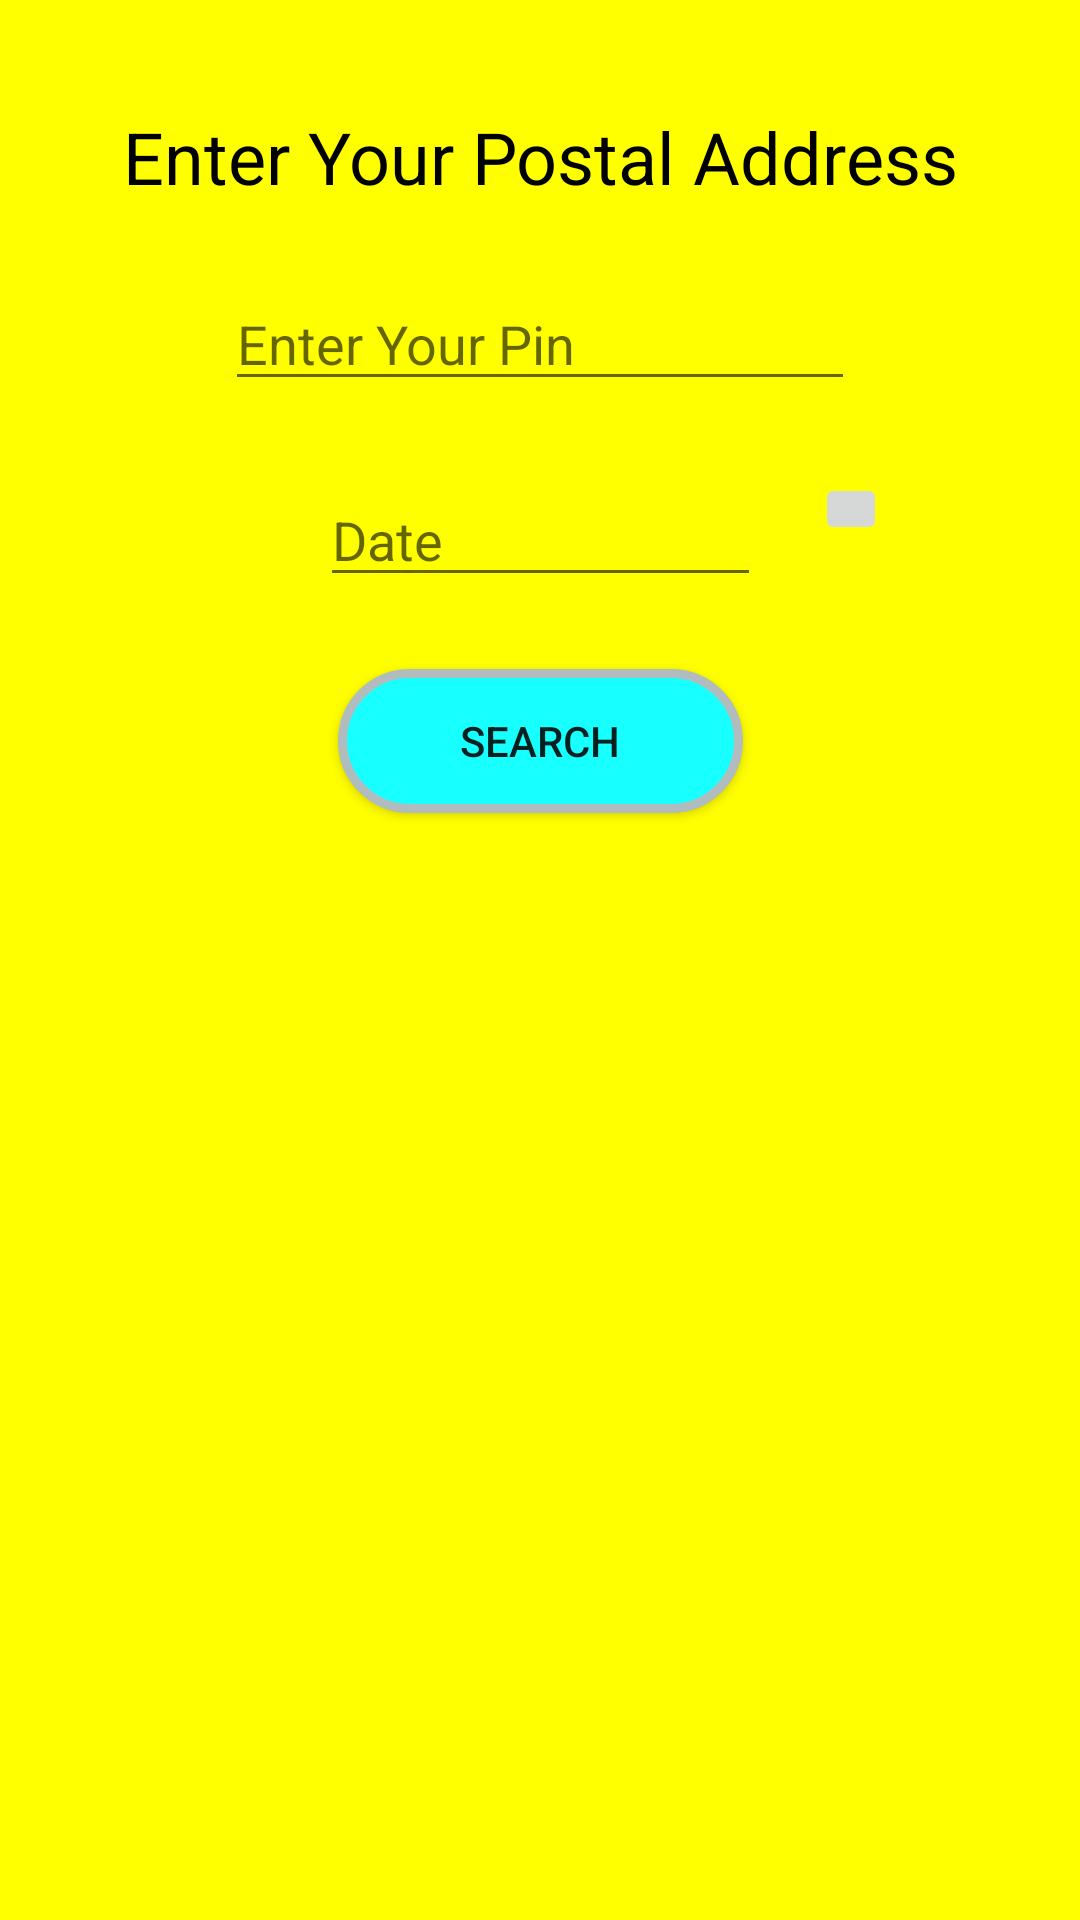

This screen was rendered from an Android layout file. Write that file and the resources it references.
<!-- AndroidManifest.xml: application theme Theme.GetYourVaccine -->
<!-- res/layout/activity_main.xml -->
<?xml version="1.0" encoding="utf-8"?>
<androidx.constraintlayout.widget.ConstraintLayout

    xmlns:android="http://schemas.android.com/apk/res/android"
    xmlns:app="http://schemas.android.com/apk/res-auto"
    xmlns:tools="http://schemas.android.com/tools"
    android:layout_width="match_parent"
    android:layout_height="match_parent"
    android:background="#FFFF00"
    tools:context=".MainActivity">


    <TextView
        android:id="@+id/tv_postalAddress"
        android:layout_width="wrap_content"
        android:layout_height="wrap_content"
        android:layout_margin="36dp"
        android:text="@string/enter_your_postal_address"
        android:textColor="@color/black"
        android:textSize="24sp"
        app:layout_constraintLeft_toLeftOf="parent"
        app:layout_constraintRight_toRightOf="parent"
        app:layout_constraintTop_toTopOf="parent" />

    <EditText
        android:id="@+id/et_PostalAddress"
        android:layout_width="wrap_content"
        android:layout_height="wrap_content"
        android:layout_margin="24dp"
        android:ems="10"
        android:hint="@string/enter_your_pin"
        android:inputType="number"
        app:layout_constraintLeft_toLeftOf="parent"
        app:layout_constraintRight_toRightOf="parent"
        app:layout_constraintTop_toBottomOf="@id/tv_postalAddress" />

    <EditText
        android:id="@+id/et_date"
        android:layout_width="wrap_content"
        android:layout_height="wrap_content"
        android:layout_margin="24dp"
        android:ems="7"
        android:hint="@string/date"
        android:inputType="date"
        app:layout_constraintLeft_toLeftOf="parent"
        app:layout_constraintRight_toRightOf="parent"
        app:layout_constraintTop_toBottomOf="@id/et_PostalAddress" />


    <ImageButton
        android:id="@+id/ib_calender"
        android:layout_width="wrap_content"
        android:layout_height="wrap_content"
        android:layout_marginStart="24dp"
        android:layout_marginTop="24dp"
        android:padding="12dp"
        android:src="@drawable/ic_baseline_calendar_today_24"
        app:layout_constraintRight_toRightOf="parent"
        app:layout_constraintStart_toEndOf="@+id/search_button"
        app:layout_constraintTop_toBottomOf="@id/et_PostalAddress" />

    <Button
        android:id="@+id/search_button"
        android:layout_width="135dp"
        android:layout_height="wrap_content"
        android:layout_margin="24dp"
        android:background="@drawable/layout_bg"
        android:text="@string/search"
        app:layout_constraintLeft_toLeftOf="parent"
        app:layout_constraintRight_toRightOf="parent"
        app:layout_constraintTop_toBottomOf="@id/et_date" />


</androidx.constraintlayout.widget.ConstraintLayout>
<!-- resources referenced by this layout -->
<resources>
  <!-- drawable layout_bg (drawable) -->
  <?xml version="1.0" encoding="UTF-8"?>
  <shape xmlns:android="http://schemas.android.com/apk/res/android">
      <solid android:color="#18FFFF"/>
      <stroke android:width="3dp" android:color="#B1BCBE" />
      <corners android:radius="30dp"/>
      <padding android:left="0dp" android:top="0dp" android:right="0dp" android:bottom="0dp" />
  </shape>
  <string name="date">Date</string>
  <string name="enter_your_pin">Enter Your Pin</string>
  <string name="enter_your_postal_address">Enter Your Postal Address</string>
  <string name="search">Search</string>
  <style name="Theme.GetYourVaccine" parent="Theme.MaterialComponents.DayNight.DarkActionBar">
          
          <item name="colorPrimary">@color/purple_500</item>
          <item name="colorPrimaryVariant">@color/purple_700</item>
          <item name="colorOnPrimary">@color/white</item>
          
          <item name="colorSecondary">@color/teal_200</item>
          <item name="colorSecondaryVariant">@color/teal_700</item>
          <item name="colorOnSecondary">@color/black</item>
          
          <item name="android:statusBarColor" tools:targetApi="l">?attr/colorPrimaryVariant</item>
          
      </style>
  <!-- not gathered from this repository: default colours our renderer supplied (Android Studio template values) -->
  <color name="purple_500">#FF6200EE</color>
  <color name="purple_700">#FF3700B3</color>
  <color name="teal_200">#FF03DAC5</color>
  <color name="teal_700">#FF018786</color>
  <color name="black">#FF000000</color>
  <color name="white">#FFFFFFFF</color>
</resources>
